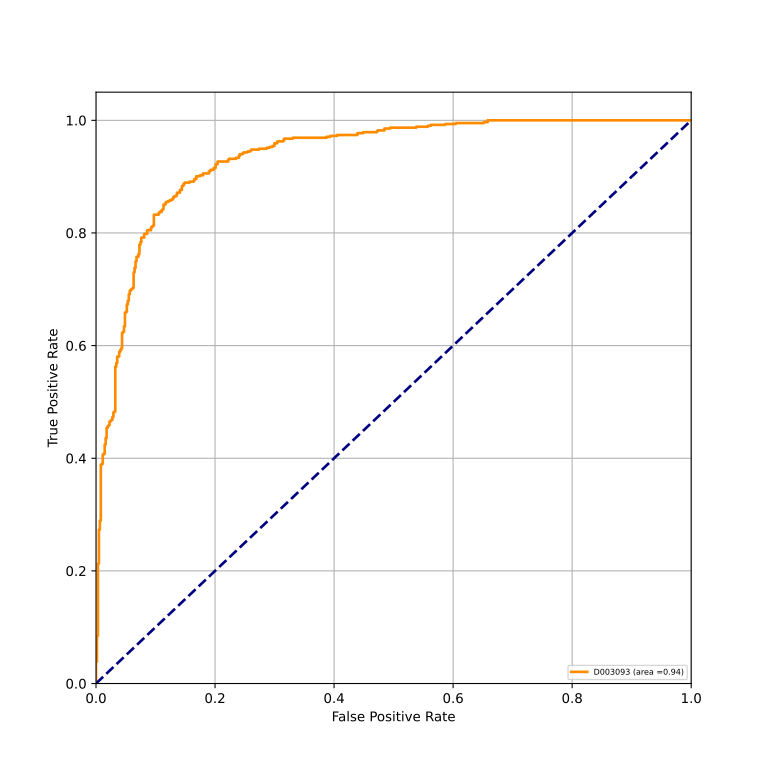

The table this chart was drawn from, first rows:
classes, fpr, tpr, auc
D003093, 0.0, 0.0, 0.9361
D003093, 0.0, 0.001626, 0.9361
D003093, 0.0, 0.03902, 0.9361
D003093, 0.001621, 0.03902, 0.9361
D003093, 0.001621, 0.08455, 0.9361
D003093, 0.003241, 0.08455, 0.9361
D003093, 0.003241, 0.213, 0.9361
D003093, 0.004862, 0.213, 0.9361
D003093, 0.004862, 0.2732, 0.9361
D003093, 0.006483, 0.2732, 0.9361
D003093, 0.006483, 0.2894, 0.9361
D003093, 0.008104, 0.2894, 0.9361
D003093, 0.008104, 0.3886, 0.9361
D003093, 0.009724, 0.3886, 0.9361
D003093, 0.009724, 0.3902, 0.9361
D003093, 0.01135, 0.3902, 0.9361
D003093, 0.01135, 0.4065, 0.9361
D003093, 0.01297, 0.4065, 0.9361
D003093, 0.01297, 0.4081, 0.9361
D003093, 0.01459, 0.4081, 0.9361
D003093, 0.01459, 0.4244, 0.9361
D003093, 0.01621, 0.4244, 0.9361
D003093, 0.01621, 0.4358, 0.9361
D003093, 0.01783, 0.4358, 0.9361
D003093, 0.01783, 0.4537, 0.9361
D003093, 0.01945, 0.4537, 0.9361
D003093, 0.01945, 0.4569, 0.9361
D003093, 0.02107, 0.4569, 0.9361
D003093, 0.02107, 0.4585, 0.9361
D003093, 0.02269, 0.4585, 0.9361
D003093, 0.02269, 0.465, 0.9361
D003093, 0.02431, 0.465, 0.9361
D003093, 0.02431, 0.4667, 0.9361
D003093, 0.02593, 0.4667, 0.9361
D003093, 0.02593, 0.4683, 0.9361
D003093, 0.02755, 0.4683, 0.9361
D003093, 0.02755, 0.4732, 0.9361
D003093, 0.02917, 0.4732, 0.9361
D003093, 0.02917, 0.4813, 0.9361
D003093, 0.03079, 0.4813, 0.9361
D003093, 0.03079, 0.4829, 0.9361
D003093, 0.03241, 0.4829, 0.9361
D003093, 0.03241, 0.5626, 0.9361
D003093, 0.03404, 0.5626, 0.9361
D003093, 0.03404, 0.5691, 0.9361
D003093, 0.03566, 0.5691, 0.9361
D003093, 0.03566, 0.5805, 0.9361
D003093, 0.0389, 0.5805, 0.9361
D003093, 0.0389, 0.5886, 0.9361
D003093, 0.04052, 0.5886, 0.9361
D003093, 0.04052, 0.5919, 0.9361
D003093, 0.04214, 0.5919, 0.9361
D003093, 0.04214, 0.5951, 0.9361
D003093, 0.04376, 0.5951, 0.9361
D003093, 0.04376, 0.6228, 0.9361
D003093, 0.04538, 0.6228, 0.9361
D003093, 0.04538, 0.6244, 0.9361
D003093, 0.047, 0.6244, 0.9361
D003093, 0.047, 0.6341, 0.9361
D003093, 0.04862, 0.6341, 0.9361
... 178 more rows
